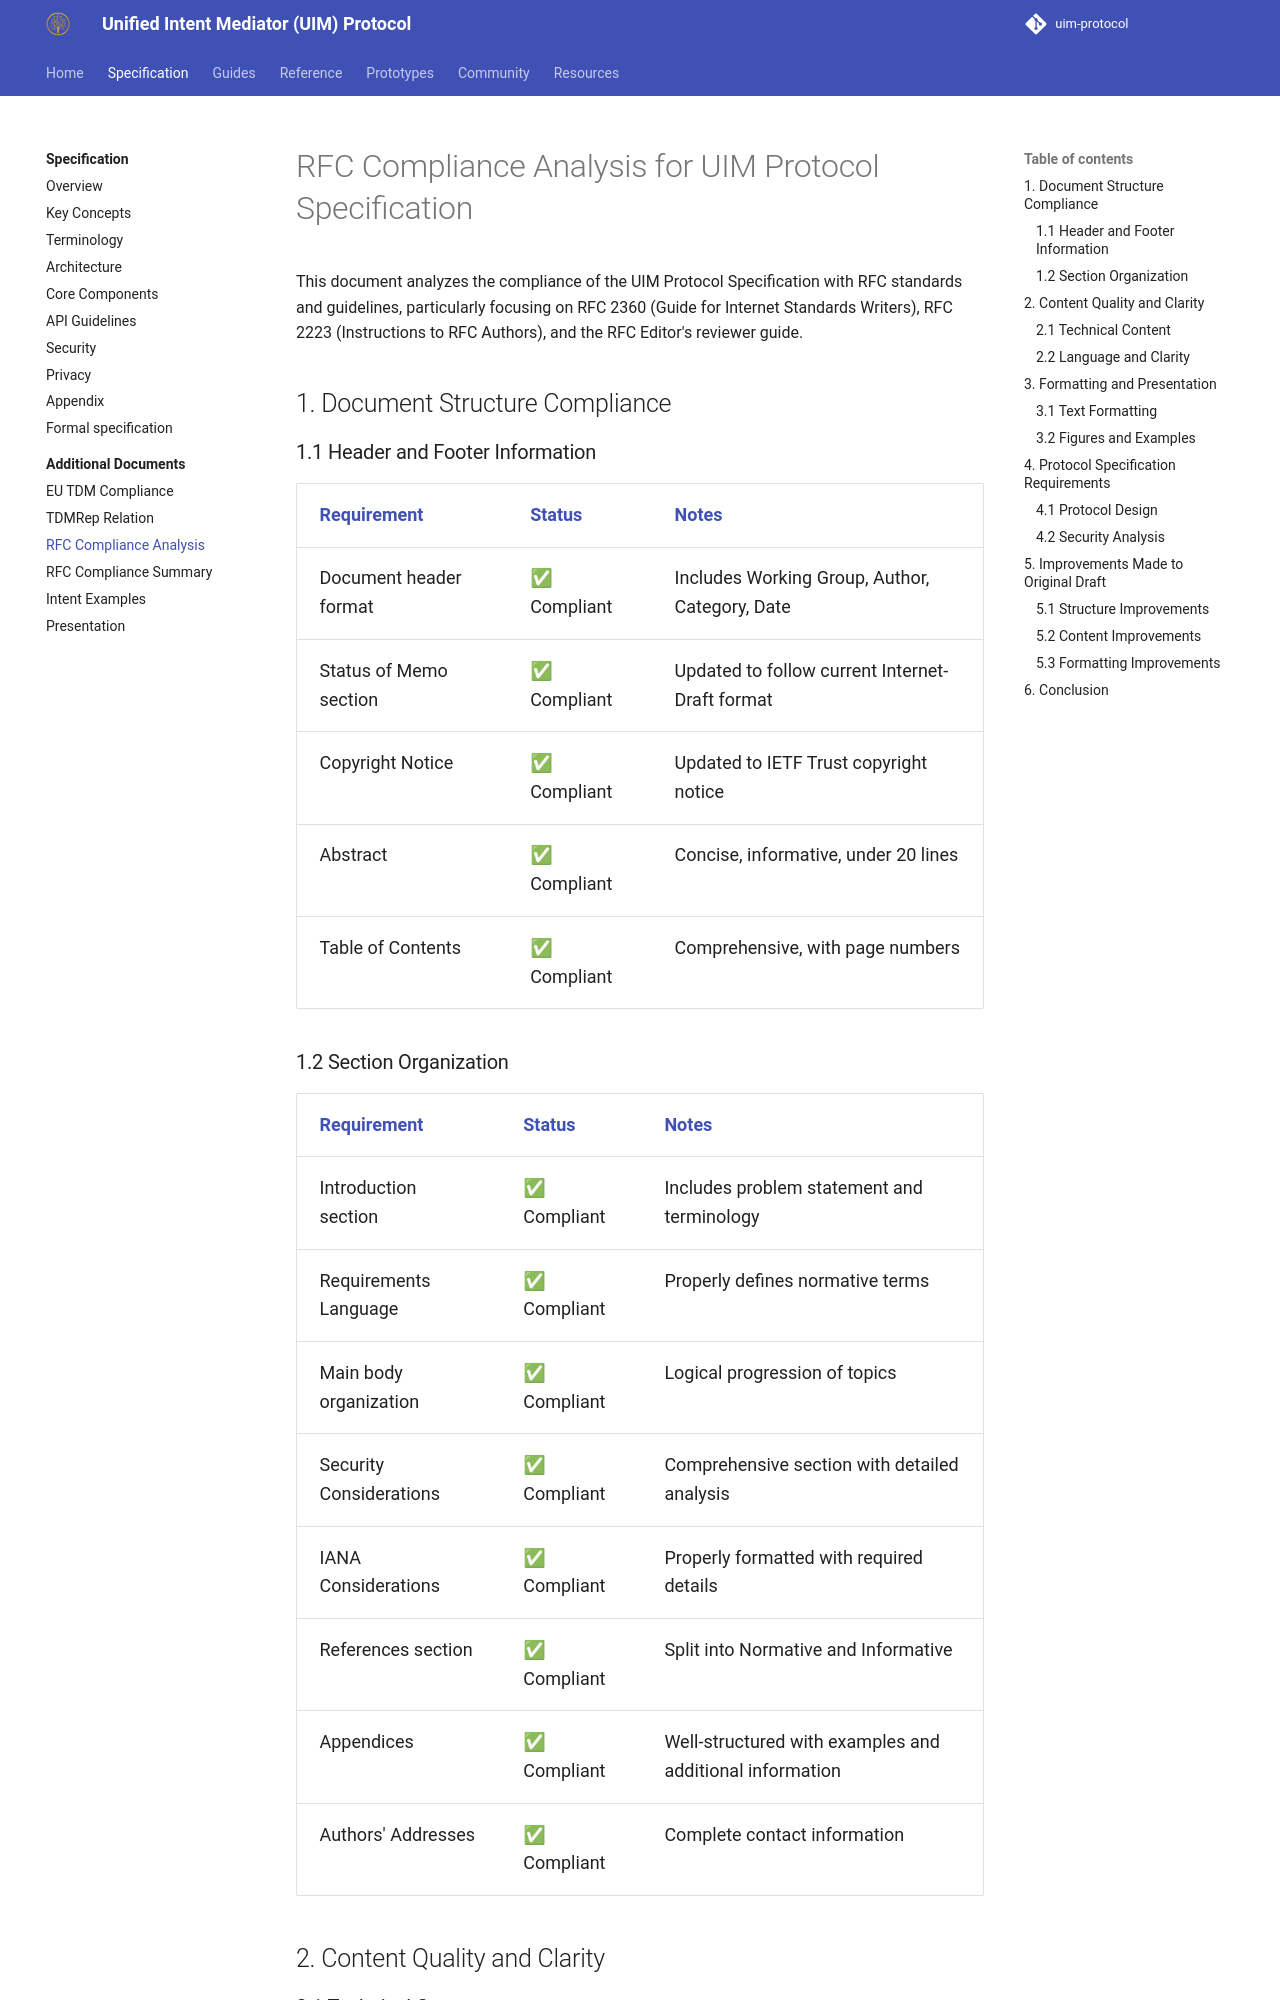

repository: synaptiai/uim-protocol · page: specification/additional/rfc-compliance-analysis/index.html · generator: mkdocs

# RFC Compliance Analysis for UIM Protocol Specification

This document analyzes the compliance of the UIM Protocol Specification with RFC standards and guidelines, particularly focusing on RFC 2360 (Guide for Internet Standards Writers), RFC 2223 (Instructions to RFC Authors), and the RFC Editor's reviewer guide.

## 1. Document Structure Compliance

### 1.1 Header and Footer Information

| Requirement | Status | Notes |
|-------------|--------|-------|
| Document header format | ✅ Compliant | Includes Working Group, Author, Category, Date |
| Status of Memo section | ✅ Compliant | Updated to follow current Internet-Draft format |
| Copyright Notice | ✅ Compliant | Updated to IETF Trust copyright notice |
| Abstract | ✅ Compliant | Concise, informative, under 20 lines |
| Table of Contents | ✅ Compliant | Comprehensive, with page numbers |

### 1.2 Section Organization

| Requirement | Status | Notes |
|-------------|--------|-------|
| Introduction section | ✅ Compliant | Includes problem statement and terminology |
| Requirements Language | ✅ Compliant | Properly defines normative terms |
| Main body organization | ✅ Compliant | Logical progression of topics |
| Security Considerations | ✅ Compliant | Comprehensive section with detailed analysis |
| IANA Considerations | ✅ Compliant | Properly formatted with required details |
| References section | ✅ Compliant | Split into Normative and Informative |
| Appendices | ✅ Compliant | Well-structured with examples and additional information |
| Authors' Addresses | ✅ Compliant | Complete contact information |

## 2. Content Quality and Clarity
